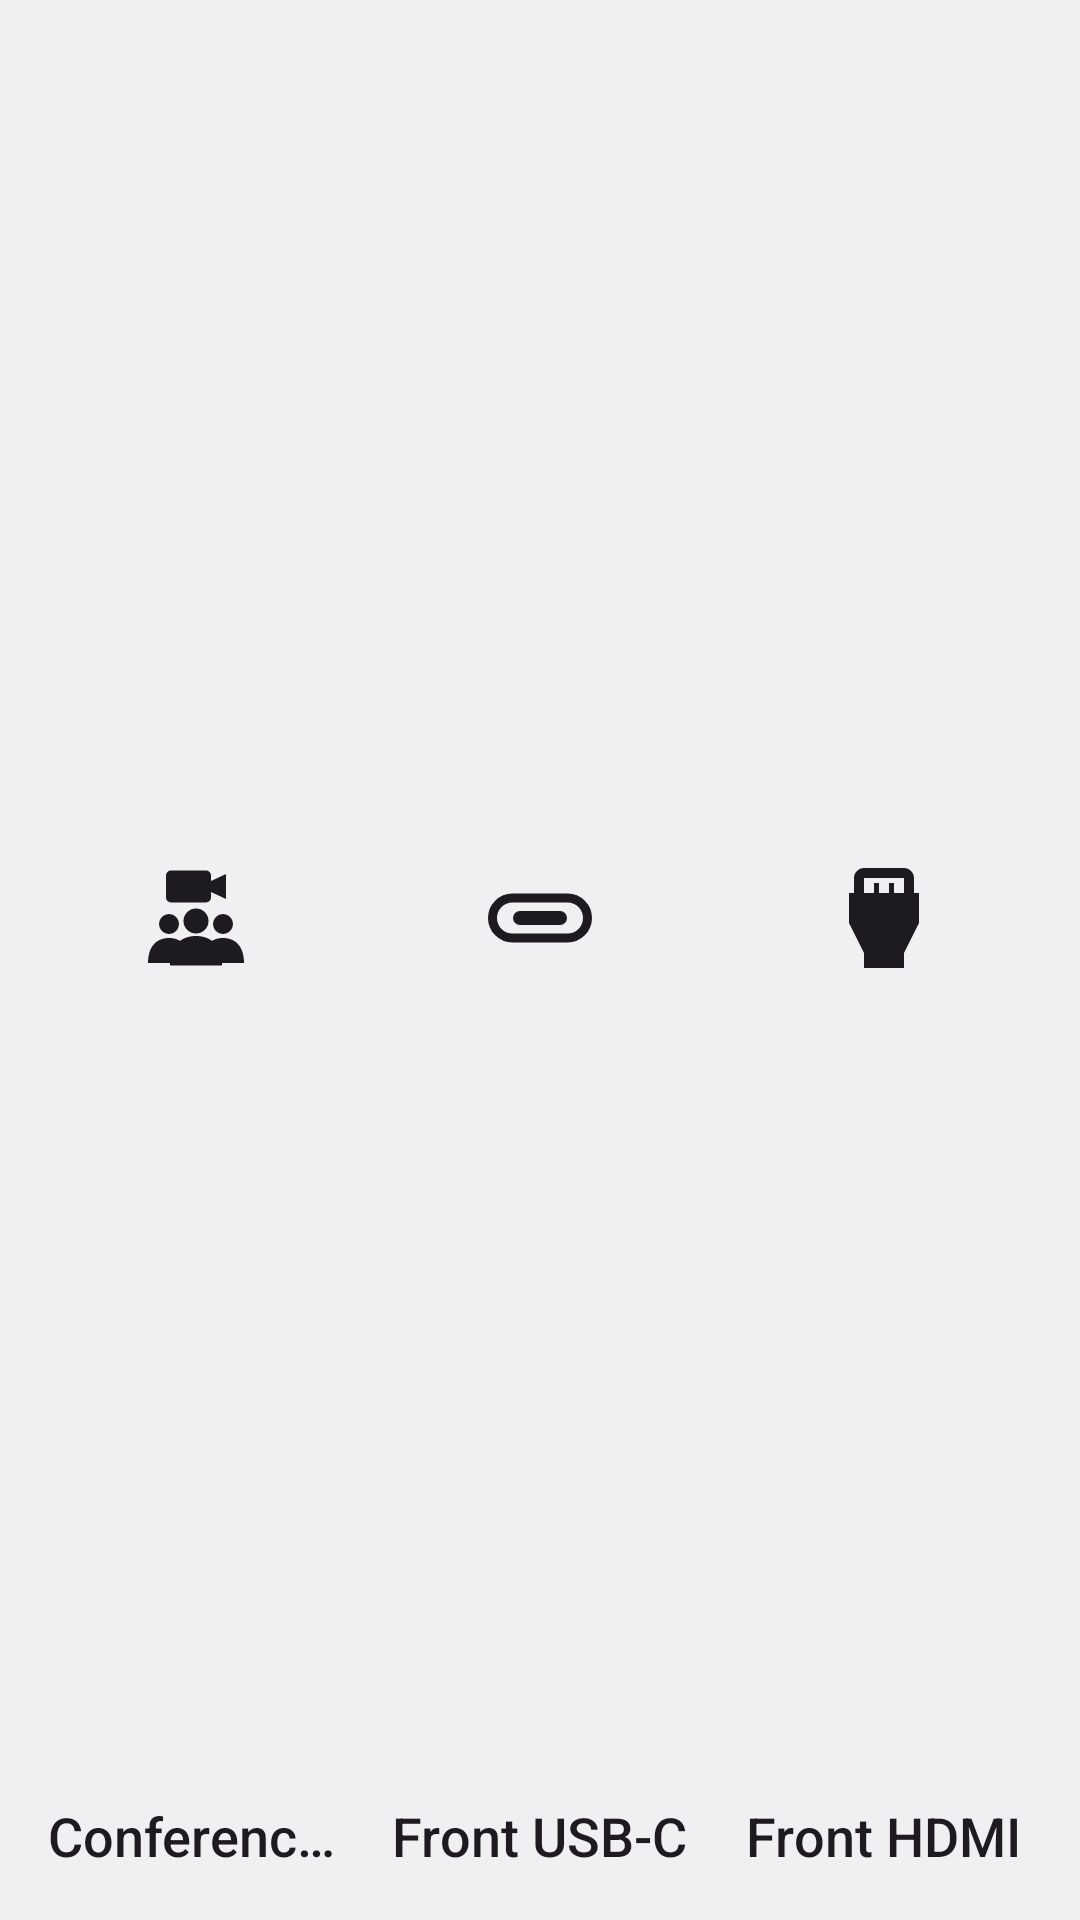

Produce the Android XML layout that renders to this screen, including the resource entries it uses.
<!-- AndroidManifest.xml: application theme Theme.InputSwitcher -->
<!-- res/layout/widget_input_switcher.xml -->
<?xml version="1.0" encoding="utf-8"?>
<LinearLayout xmlns:android="http://schemas.android.com/apk/res/android"
    android:id="@+id/widget_root"
    android:layout_width="match_parent"
    android:layout_height="match_parent"
    android:background="@drawable/widget_card_bg"
    android:baselineAligned="false"
    android:elevation="2dp"
    android:orientation="horizontal"
    android:padding="@dimen/widget_padding">

    <LinearLayout
        android:id="@+id/button_conference_hub"
        style="@style/Widget.InputSwitcher.Button">

        <ImageView
            style="@style/Widget.InputSwitcher.ButtonIcon"
            android:contentDescription="@string/label_conference_hub"
            android:src="@drawable/ic_conference" />

        <TextView
            style="@style/Widget.InputSwitcher.ButtonLabel"
            android:text="@string/label_conference_hub" />
    </LinearLayout>

    <LinearLayout
        android:id="@+id/button_front_usbc"
        style="@style/Widget.InputSwitcher.Button">

        <ImageView
            style="@style/Widget.InputSwitcher.ButtonIcon"
            android:contentDescription="@string/label_front_usbc"
            android:src="@drawable/ic_usb_c" />

        <TextView
            style="@style/Widget.InputSwitcher.ButtonLabel"
            android:text="@string/label_front_usbc" />
    </LinearLayout>

    <LinearLayout
        android:id="@+id/button_front_hdmi"
        style="@style/Widget.InputSwitcher.Button">

        <ImageView
            style="@style/Widget.InputSwitcher.ButtonIcon"
            android:contentDescription="@string/label_front_hdmi"
            android:src="@drawable/ic_hdmi" />

        <TextView
            style="@style/Widget.InputSwitcher.ButtonLabel"
            android:text="@string/label_front_hdmi" />
    </LinearLayout>

</LinearLayout>
<!-- resources referenced by this layout -->
<resources>
  <dimen name="widget_padding">8dp</dimen>
  <!-- drawable ic_hdmi (drawable) -->
  <?xml version="1.0" encoding="utf-8"?>
  <vector xmlns:android="http://schemas.android.com/apk/res/android"
      android:width="24dp"
      android:height="24dp"
      android:viewportWidth="24"
      android:viewportHeight="24">
      <path
          android:fillColor="@android:color/white"
          android:pathData="M18,7V4c0,-1.1 -0.9,-2 -2,-2H8C6.9,2 6,2.9 6,4v3H5v6l3,6v3h8v-3l3,-6V7h-1zM8,4h8v3h-2V5h-1v2h-2V5h-1v2H8V4z" />
  </vector>
  <!-- drawable ic_usb_c (drawable) -->
  <?xml version="1.0" encoding="utf-8"?>
  <vector xmlns:android="http://schemas.android.com/apk/res/android"
      android:width="24dp"
      android:height="24dp"
      android:viewportWidth="24"
      android:viewportHeight="24">
      <path
          android:pathData="M6.5,8 H17.5 A4,4 0 0 1 17.5,16 H6.5 A4,4 0 0 1 6.5,8 Z"
          android:strokeColor="@android:color/white"
          android:strokeLineCap="round"
          android:strokeLineJoin="round"
          android:strokeWidth="1.8" />
      <path
          android:fillColor="@android:color/white"
          android:pathData="M8,10.6 H16 A1.4,1.4 0 0 1 16,13.4 H8 A1.4,1.4 0 0 1 8,10.6 Z" />
  </vector>
  <string name="label_conference_hub">Conference Hub</string>
  <string name="label_front_hdmi">Front HDMI</string>
  <string name="label_front_usbc">Front USB-C</string>
  <style name="Widget.InputSwitcher.Button" parent="">
          <item name="android:layout_width">0dp</item>
          <item name="android:layout_height">match_parent</item>
          <item name="android:layout_weight">1</item>
          <item name="android:orientation">vertical</item>
          <item name="android:gravity">center</item>
          <item name="android:padding">8dp</item>
          <item name="android:background">@drawable/widget_button_bg</item>
          <item name="android:clickable">true</item>
          <item name="android:focusable">true</item>
      </style>
  <style name="Widget.InputSwitcher.ButtonIcon" parent="">
          
          <item name="android:layout_width">@dimen/widget_icon_size</item>
          <item name="android:layout_height">0dp</item>
          <item name="android:layout_weight">1</item>
          <item name="android:maxHeight">@dimen/widget_icon_size</item>
          <item name="android:adjustViewBounds">true</item>
          <item name="android:scaleType">fitCenter</item>
          <item name="android:tint">@color/widget_on_surface</item>
      </style>
  <style name="Widget.InputSwitcher.ButtonLabel" parent="">
          <item name="android:layout_width">wrap_content</item>
          <item name="android:layout_height">wrap_content</item>
          <item name="android:layout_marginTop">4dp</item>
          <item name="android:textSize">@dimen/widget_label_text</item>
          <item name="android:textColor">@color/widget_on_surface</item>
          <item name="android:fontFamily">sans-serif-medium</item>
          <item name="android:maxLines">1</item>
          <item name="android:ellipsize">end</item>
      </style>
  <style name="Theme.InputSwitcher" parent="@android:style/Theme.DeviceDefault.DayNight" />
  <!-- drawable widget_button_bg (drawable) -->
  <?xml version="1.0" encoding="utf-8"?>
  <ripple xmlns:android="http://schemas.android.com/apk/res/android"
      android:color="@color/widget_ripple">
      <item android:id="@android:id/mask">
          <shape android:shape="rectangle">
              <corners android:radius="@dimen/widget_button_corner_radius" />
              <solid android:color="@android:color/white" />
          </shape>
      </item>
  </ripple>
  <dimen name="widget_icon_size">40dp</dimen>
  <color name="widget_on_surface">#1D1B20</color>
  <dimen name="widget_label_text">18sp</dimen>
  <color name="widget_ripple">#331D1B20</color>
  <dimen name="widget_button_corner_radius">20dp</dimen>
</resources>
